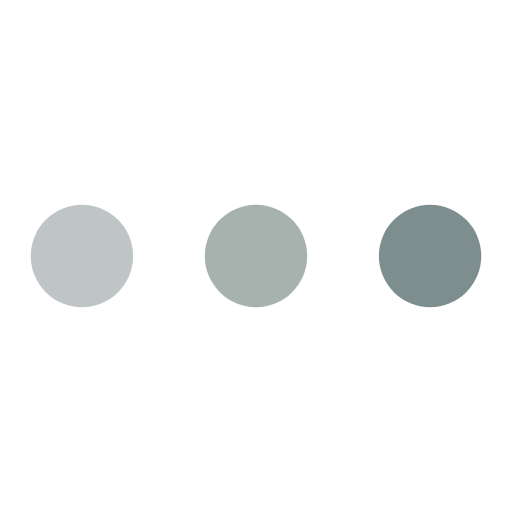
t = 0.00 s
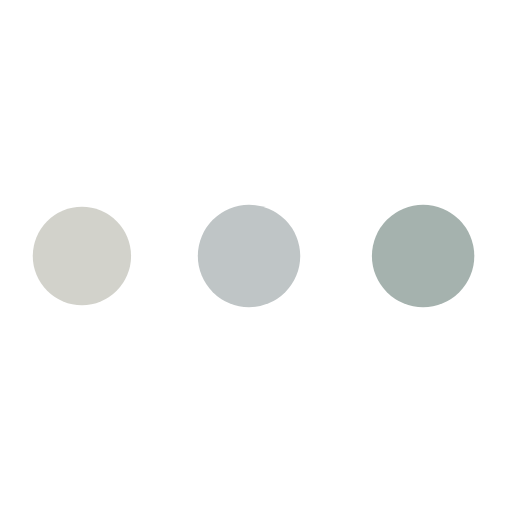
t = 0.30 s
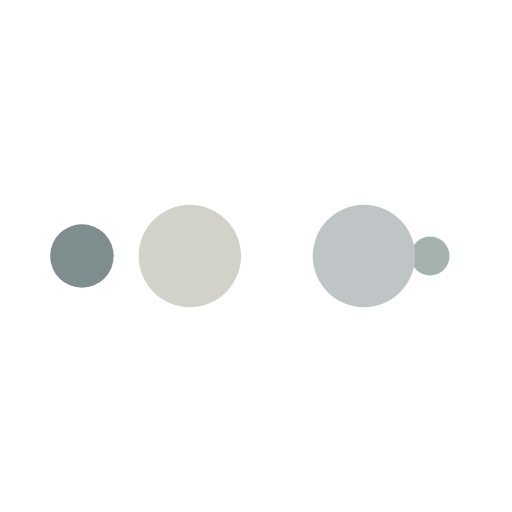
t = 0.50 s
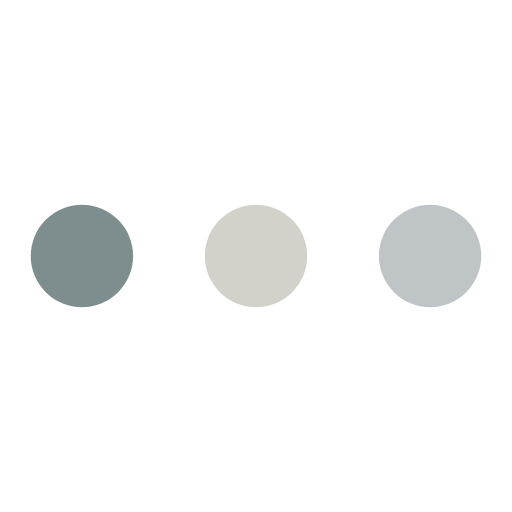
t = 0.80 s
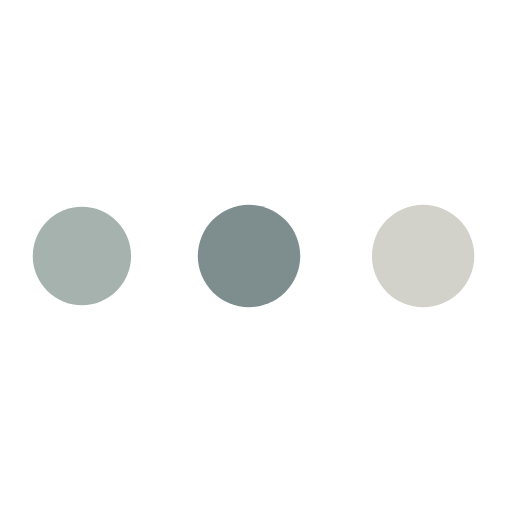
t = 1.10 s
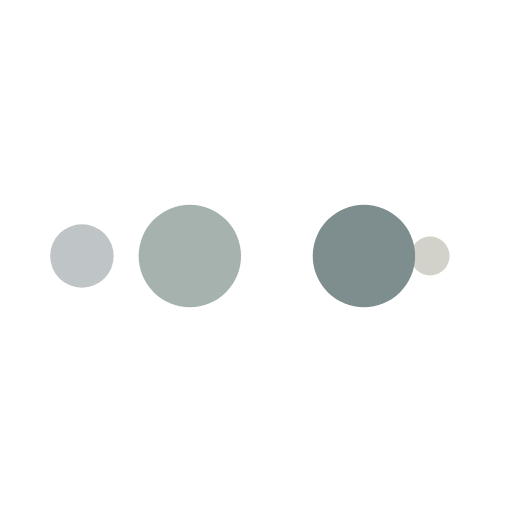
t = 1.30 s

The animated SVG that drew these frames (rendered in a browser with its animation timeline set to each time). Animation: 10 SMIL elements (animate=10); one cycle of 1.60 s, repeats indefinitely.

<svg width="114px"  height="114px"  xmlns="http://www.w3.org/2000/svg" viewBox="0 0 100 100" preserveAspectRatio="xMidYMid" class="lds-ellipsis" style="background: none;"><!--circle(cx="16",cy="50",r="10")--><circle cx="84" cy="50" r="0" fill="#7e8e8e"><animate attributeName="r" values="10;0;0;0;0" keyTimes="0;0.25;0.5;0.75;1" keySplines="0 0.5 0.5 1;0 0.5 0.5 1;0 0.5 0.5 1;0 0.5 0.5 1" calcMode="spline" dur="1.6s" repeatCount="indefinite" begin="0s"></animate><animate attributeName="cx" values="84;84;84;84;84" keyTimes="0;0.25;0.5;0.75;1" keySplines="0 0.5 0.5 1;0 0.5 0.5 1;0 0.5 0.5 1;0 0.5 0.5 1" calcMode="spline" dur="1.6s" repeatCount="indefinite" begin="0s"></animate></circle><circle cx="84" cy="50" r="1.90386" fill="#a5b2ae"><animate attributeName="r" values="0;10;10;10;0" keyTimes="0;0.25;0.5;0.75;1" keySplines="0 0.5 0.5 1;0 0.5 0.5 1;0 0.5 0.5 1;0 0.5 0.5 1" calcMode="spline" dur="1.6s" repeatCount="indefinite" begin="-0.8s"></animate><animate attributeName="cx" values="16;16;50;84;84" keyTimes="0;0.25;0.5;0.75;1" keySplines="0 0.5 0.5 1;0 0.5 0.5 1;0 0.5 0.5 1;0 0.5 0.5 1" calcMode="spline" dur="1.6s" repeatCount="indefinite" begin="-0.8s"></animate></circle><circle cx="77.5269" cy="50" r="10" fill="#bfc5c6"><animate attributeName="r" values="0;10;10;10;0" keyTimes="0;0.25;0.5;0.75;1" keySplines="0 0.5 0.5 1;0 0.5 0.5 1;0 0.5 0.5 1;0 0.5 0.5 1" calcMode="spline" dur="1.6s" repeatCount="indefinite" begin="-0.4s"></animate><animate attributeName="cx" values="16;16;50;84;84" keyTimes="0;0.25;0.5;0.75;1" keySplines="0 0.5 0.5 1;0 0.5 0.5 1;0 0.5 0.5 1;0 0.5 0.5 1" calcMode="spline" dur="1.6s" repeatCount="indefinite" begin="-0.4s"></animate></circle><circle cx="43.5269" cy="50" r="10" fill="#d2d2cb"><animate attributeName="r" values="0;10;10;10;0" keyTimes="0;0.25;0.5;0.75;1" keySplines="0 0.5 0.5 1;0 0.5 0.5 1;0 0.5 0.5 1;0 0.5 0.5 1" calcMode="spline" dur="1.6s" repeatCount="indefinite" begin="0s"></animate><animate attributeName="cx" values="16;16;50;84;84" keyTimes="0;0.25;0.5;0.75;1" keySplines="0 0.5 0.5 1;0 0.5 0.5 1;0 0.5 0.5 1;0 0.5 0.5 1" calcMode="spline" dur="1.6s" repeatCount="indefinite" begin="0s"></animate></circle><circle cx="16" cy="50" r="8.09614" fill="#7e8e8e"><animate attributeName="r" values="0;0;10;10;10" keyTimes="0;0.25;0.5;0.75;1" keySplines="0 0.5 0.5 1;0 0.5 0.5 1;0 0.5 0.5 1;0 0.5 0.5 1" calcMode="spline" dur="1.6s" repeatCount="indefinite" begin="0s"></animate><animate attributeName="cx" values="16;16;16;50;84" keyTimes="0;0.25;0.5;0.75;1" keySplines="0 0.5 0.5 1;0 0.5 0.5 1;0 0.5 0.5 1;0 0.5 0.5 1" calcMode="spline" dur="1.6s" repeatCount="indefinite" begin="0s"></animate></circle></svg>
